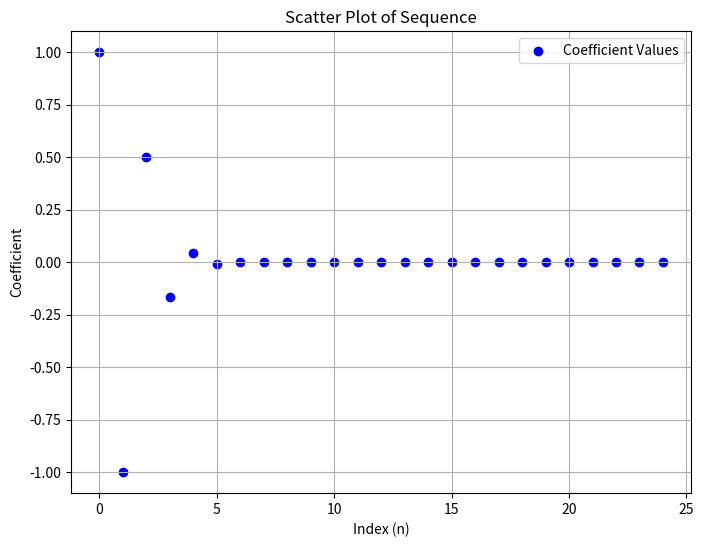
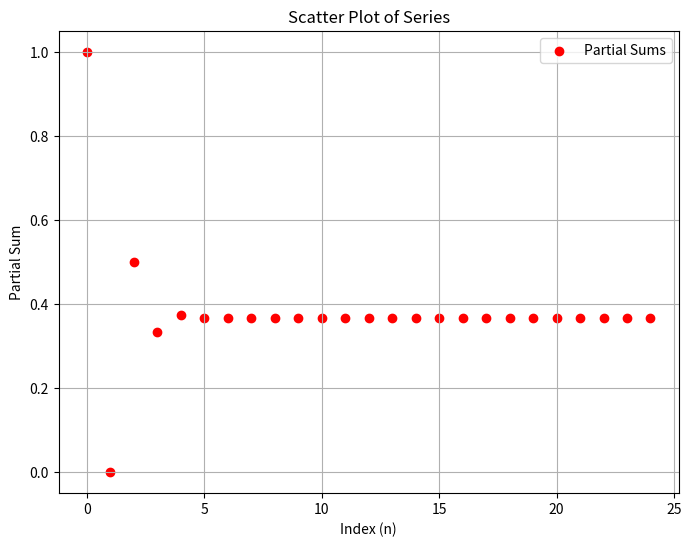

Reproduce these figures in Python, in order. (Note: this script raises an exception after producing the figures.)
#!/usr/bin/env python
# coding: utf-8

# In[25]:


""" Segment 1 Sequence and Series Investigation """

import numpy as np
import matplotlib.pyplot as plt

# Recursive Sequence Generator
def generate_recursive_sequence(n_terms, initial_terms, recurrence_relation):
    """
    Generate a sequence recursively.
    
    :param n_terms: Number of terms in the sequence.
    :param initial_terms: List of initial terms.
    :param recurrence_relation: A function defining the recurrence relation.
    :return: List of terms in the sequence.
    """
    sequence = list(initial_terms)
    for n in range(len(initial_terms), n_terms):
        sequence.append(recurrence_relation(sequence, n))
    return sequence

# Explicit Sequence Generator
def generate_explicit_sequence(n_terms, explicit_formula):
    """
    Generate a sequence explicitly as a function of n.
    
    :param n_terms: Number of terms in the sequence.
    :param explicit_formula: A function defining the explicit formula.
    :return: List of terms in the sequence.
    """
    return [explicit_formula(n) for n in range(n_terms)]

# Finite Summation
def finite_sum(sequence):
    """
    Compute the finite summation of a sequence.
    
    :param sequence: List of terms in the sequence.
    :return: Sum of the sequence.
    """
    return sum(sequence)

# Recursive Relation for Coefficients
def generate_coefficients(n_terms, initial_terms, recurrence_relation):
    """
    Generate coefficients recursively based on a recurrence relation.

    :param n_terms: Number of terms to generate.
    :param initial_terms: List of initial coefficients.
    :param recurrence_relation: Lambda function defining the recurrence relation.
    :return: List of coefficients.
    """
    coefficients = list(initial_terms)
    for n in range(len(initial_terms), n_terms):
        coefficients.append(recurrence_relation(coefficients, n))
    return coefficients

# Table of Index vs Coefficient Term
def print_coefficient_table(coefficients):
    """
    Print a table of index vs coefficient term.

    :param coefficients: List of coefficients.
    """
    print(f"{'Index (n)':>10} | {'Coefficient':>15}")
    print("-" * 30)
    for n, coef in enumerate(coefficients):
        print(f"{n:>10} | {coef:>15.6f}")

# Scatter Plot for Sequence
def scatter_plot_sequence(coefficients):
    """
    Plot the sequence as a scatter plot.

    :param coefficients: List of coefficients.
    """
    indices = range(len(coefficients))
    plt.figure(figsize=(8, 6))
    plt.scatter(indices, coefficients, color="blue", label="Coefficient Values")
    plt.title("Scatter Plot of Sequence")
    plt.xlabel("Index (n)")
    plt.ylabel("Coefficient")
    plt.grid()
    plt.legend()
    plt.show()

# Scatter Plot for Series
def scatter_plot_series(coefficients):
    """
    Plot the partial sums of the series as a scatter plot.

    :param coefficients: List of coefficients.
    """
    partial_sums = np.cumsum(coefficients)
    indices = range(len(partial_sums))
    plt.figure(figsize=(8, 6))
    plt.scatter(indices, partial_sums, color="red", label="Partial Sums")
    plt.title("Scatter Plot of Series")
    plt.xlabel("Index (n)")
    plt.ylabel("Partial Sum")
    plt.grid()
    plt.legend()
    plt.show()


# Main Program
if __name__ == "__main__":
    # Example 1: Fibonacci Sequence (Recursive)
    # Fibonacci Sequence and Golden Ratio
    print("\nFibonacci Sequence and Golden Ratio:")
    fibonacci_sequence = [0, 1]
    for _ in range(18):  # Generate more terms
        fibonacci_sequence.append(fibonacci_sequence[-1] + fibonacci_sequence[-2])
    print(f"Fibonacci Sequence: {fibonacci_sequence}")

    golden_ratios = [fibonacci_sequence[i] / fibonacci_sequence[i - 1] for i in range(2, len(fibonacci_sequence))]
    print(f"Golden Ratios (Last 5 Approximations): {golden_ratios[-5:]}")
    print(f"Converged to: {golden_ratios[-1]:.8f}")

    # Example 2: Arithmetic Sequence
    print("\nArithmetic Sequence:")

    # Explicit formula: a_n = 3n + 1
    arithmetic_explicit_formula = lambda n: 3 * n + 1
    arithmetic_explicit_sequence = generate_explicit_sequence(10, arithmetic_explicit_formula)

    # Recursive formula: a_n = a_(n-1) + 3, a_0 = 1
    arithmetic_recursive_relation = lambda seq, n: seq[n-1] + 3
    arithmetic_recursive_sequence = generate_recursive_sequence(10, [1], arithmetic_recursive_relation)

    print(f"Explicit Sequence: {arithmetic_explicit_sequence}")
    print(f"Recursive Sequence: {arithmetic_recursive_sequence}")
    print(f"Sequences Match: {arithmetic_explicit_sequence == arithmetic_recursive_sequence}")
    print(f"Finite Sum: {finite_sum(arithmetic_explicit_sequence)}")

    # Example 3: Geometric Sequence
    print("\nGeometric Sequence:")

    # Explicit formula: a_n = 2 * 3^n
    geometric_explicit_formula = lambda n: 2 * (3**n)
    geometric_explicit_sequence = generate_explicit_sequence(10, geometric_explicit_formula)

    # Recursive formula: a_n = a_(n-1) * 3, a_0 = 2
    geometric_recursive_relation = lambda seq, n: seq[n-1] * 3
    geometric_recursive_sequence = generate_recursive_sequence(10, [2], geometric_recursive_relation)

    print(f"Explicit Sequence: {geometric_explicit_sequence}")
    print(f"Recursive Sequence: {geometric_recursive_sequence}")
    print(f"Sequences Match: {geometric_explicit_sequence == geometric_recursive_sequence}")
    print(f"Finite Sum: {finite_sum(geometric_explicit_sequence)}")

    # Harmonic Series
    print("\nHarmonic Series (Partial Sums):")
    n_terms = 10
    harmonic_formula = lambda n: 1 / (n + 1) # indexing begins at 0
    harmonic_sequence = [harmonic_formula(n) for n in range(20)]
    # Generate the harmonic sequence
    harmonic_sequence = [harmonic_formula(n) for n in range(n_terms)]

    # Compute the finite sum
    harmonic_sum = sum(harmonic_sequence)

    # Output results
    print(f"Harmonic Sequence (First {n_terms} terms): {harmonic_sequence}")
    print(f"Finite Sum of the Harmonic Series (First {n_terms} terms): {harmonic_sum:.6f}")

    # Gregory-Leibniz Series for Pi
    print("\nGregory-Leibniz Series (Approximation of Pi):")
    gregory_formula = lambda n: 4 * (-1)**n / (2 * n + 1)
    gregory_sequence = [gregory_formula(n) for n in range(10000)]
    pi_approximation = sum(gregory_sequence)
    print(f"Pi Approximation (Gregory-Leibniz): {pi_approximation:.6f}")

    # Zeta Function (ζ(2)) Approximation
    print("\nZeta Function (ζ(2)): Sum of 1/n^2:")
    zeta_formula = lambda n: 1 / (n + 1)**2
    zeta_sequence = [zeta_formula(n) for n in range(1000)]
    zeta_sum = sum(zeta_sequence)
    print(f"ζ(2) Approximation: {zeta_sum:.6f}")

    print("\n\n\n")
    # Recursion Relation Between Coefficients
     # Define a sample recurrence relation: a_n = -a_(n-1) / n
    recurrence_relation = lambda coef, n: -coef[n-1] / n
    initial_terms = [1]  # Start with a_0 = 1

    # Generate coefficients
    n_terms = 25
    coefficients = generate_coefficients(n_terms, initial_terms, recurrence_relation)

    # Print the table of index vs coefficient term
    print("Table of Index vs Coefficient Term:")
    print_coefficient_table(coefficients)

    # Scatter plot of sequence
    scatter_plot_sequence(coefficients)

    # Scatter plot of series
    scatter_plot_series(coefficients)









# In[35]:


"""Segment 2 - Taylor Series """

import numpy as np
import matplotlib.pyplot as plt

# Define the mathematical function
def f(x):
    A = 1.0       # Amplitude
    mu = 0.0      # Mean
    sigma = 1.0   # Standard deviation
    return A * np.exp(-((x - mu)**2) / (2 * sigma**2))

# Derivative Estimators
def first_derivative(f, x0, h):
    return (f(x0 + h) - f(x0 - h)) / (2 * h)

def second_derivative(f, x0, h):
    return (f(x0 + h) - 2 * f(x0) + f(x0 - h)) / (h ** 2)

def third_derivative(f, x0, h):
    return (f(x0 + 2*h) - 2*f(x0 + h) + 2*f(x0 - h) - f(x0 - 2*h)) / (2 * h ** 3)

def fourth_derivative(f, x0, h):
    return (f(x0 + 2*h) - 4*f(x0 + h) + 6*f(x0) - 4*f(x0 - h) + f(x0 - 2*h)) / (h ** 4)

# Taylor Series Estimator
def taylor_series(f, x0, h, n_terms, x_range):
    """
    Estimate the Taylor series for a function.
    :param f: Function to approximate.
    :param x0: Point of expansion.
    :param h: Step size for derivative estimates.
    :param n_terms: Number of terms in the Taylor series.
    :param x_range: Range of x values for the approximation.
    :return: Array of Taylor series approximations.
    """
    # Precompute derivative values
    derivatives = [
        f(x0),  # f(x0)
        first_derivative(f, x0, h),  # f'(x0)
        second_derivative(f, x0, h),  # f''(x0)
        third_derivative(f, x0, h),  # f'''(x0)
        fourth_derivative(f, x0, h),  # f''''(x0)
    ]
    
    # Compute Taylor series approximation
    taylor_approximation = np.zeros_like(x_range)
    for n in range(n_terms):
        if n >= len(derivatives):
            break
        taylor_approximation += derivatives[n] * ((x_range - x0) ** n) / np.math.factorial(n)
    
    return taylor_approximation

# Main Program
if __name__ == "__main__":
    # Inputs
    x0 = float(input("Enter the point of expansion (x0): "))
    h = float(input("Enter the step size (h): "))
    n_terms = int(input("Enter the number of terms in the Taylor series: "))
    x_range = np.linspace(-5, 5, 500)  # Full range of the original function
    x_restricted = np.linspace(x0 - 2, x0 + 2, 200)  # Restricted range for Taylor series

    # Compute the Taylor series approximation
    taylor_approx = taylor_series(f, x0, h, n_terms, x_restricted)

    # Plot the results
    plt.figure(figsize=(10, 6))
    plt.plot(x_range, f(x_range), label="Original Function", color="blue", linewidth=2)
    plt.plot(x_restricted, taylor_approx, label=f"Taylor Approximation (n={n_terms})", color="red", linestyle="--")
    plt.scatter([x0], [f(x0)], color="black", label=f"Expansion Point (x0={x0})")
    plt.title("Taylor Series Approximation (Restricted Range)")
    plt.xlabel("x")
    plt.ylabel("f(x)")
    plt.legend()
    plt.grid()
    plt.show()



# In[ ]:




